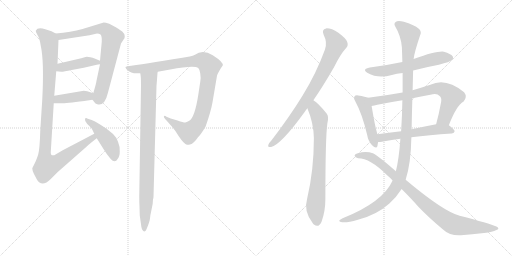
t = 0.00 s
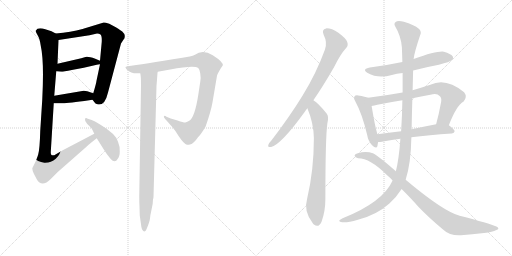
t = 2.53 s
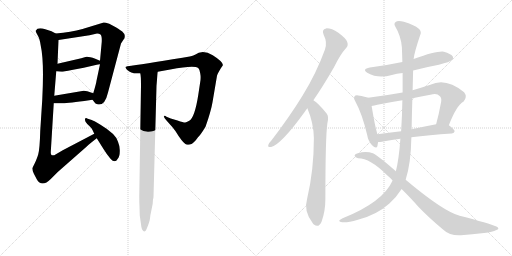
t = 5.06 s
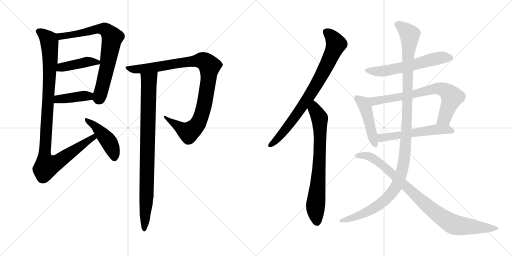
t = 7.59 s
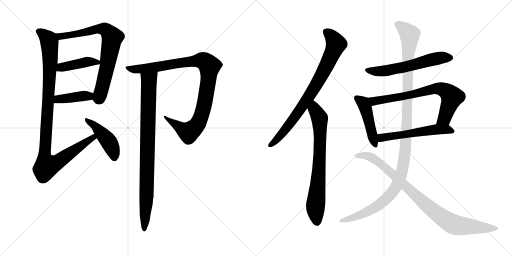
t = 10.12 s
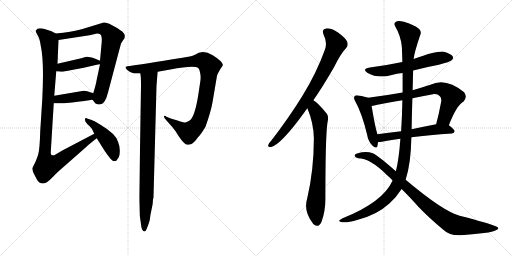
t = 12.65 s

The animated SVG that drew these frames (rendered in a browser with its animation timeline set to each time). Animation: 15 CSS @keyframes rules; one cycle of 12.65 s.

<svg version="1.1" viewBox="0 0 2048 1024" xmlns="http://www.w3.org/2000/svg">
  <g stroke="lightgray" stroke-dasharray="1,1" stroke-width="1" transform="scale(4, 4)">
    <line x1="0" y1="0" x2="256" y2="256"></line>
    <line x1="256" y1="0" x2="0" y2="256"></line>
    <line x1="128" y1="0" x2="128" y2="256"></line>
    <line x1="0" y1="128" x2="256" y2="128"></line>
    <line x1="256" y1="0" x2="512" y2="256"></line>
    <line x1="512" y1="0" x2="256" y2="256"></line>
    <line x1="384" y1="0" x2="384" y2="256"></line>
    <line x1="256" y1="128" x2="512" y2="128"></line>
  </g>
<g transform="scale(1, -1) translate(0, -850)">
   <style type="text/css">
    @keyframes keyframes0 {
      from {
       stroke: black;
       stroke-dashoffset: 753;
       stroke-width: 128;
       }
       71% {
       animation-timing-function: step-end;
       stroke: black;
       stroke-dashoffset: 0;
       stroke-width: 128;
       }
       to {
       stroke: black;
       stroke-width: 1024;
       }
       }
       #make-me-a-hanzi-animation-0 {
         animation: keyframes0 0.862793s both;
         animation-delay: 0.000000s;
         animation-timing-function: linear;
       }
    @keyframes keyframes1 {
      from {
       stroke: black;
       stroke-dashoffset: 422;
       stroke-width: 128;
       }
       58% {
       animation-timing-function: step-end;
       stroke: black;
       stroke-dashoffset: 0;
       stroke-width: 128;
       }
       to {
       stroke: black;
       stroke-width: 1024;
       }
       }
       #make-me-a-hanzi-animation-1 {
         animation: keyframes1 0.593424s both;
         animation-delay: 0.862793s;
         animation-timing-function: linear;
       }
    @keyframes keyframes2 {
      from {
       stroke: black;
       stroke-dashoffset: 403;
       stroke-width: 128;
       }
       57% {
       animation-timing-function: step-end;
       stroke: black;
       stroke-dashoffset: 0;
       stroke-width: 128;
       }
       to {
       stroke: black;
       stroke-width: 1024;
       }
       }
       #make-me-a-hanzi-animation-2 {
         animation: keyframes2 0.577962s both;
         animation-delay: 1.456217s;
         animation-timing-function: linear;
       }
    @keyframes keyframes3 {
      from {
       stroke: black;
       stroke-dashoffset: 1045;
       stroke-width: 128;
       }
       77% {
       animation-timing-function: step-end;
       stroke: black;
       stroke-dashoffset: 0;
       stroke-width: 128;
       }
       to {
       stroke: black;
       stroke-width: 1024;
       }
       }
       #make-me-a-hanzi-animation-3 {
         animation: keyframes3 1.100423s both;
         animation-delay: 2.034179s;
         animation-timing-function: linear;
       }
    @keyframes keyframes4 {
      from {
       stroke: black;
       stroke-dashoffset: 448;
       stroke-width: 128;
       }
       59% {
       animation-timing-function: step-end;
       stroke: black;
       stroke-dashoffset: 0;
       stroke-width: 128;
       }
       to {
       stroke: black;
       stroke-width: 1024;
       }
       }
       #make-me-a-hanzi-animation-4 {
         animation: keyframes4 0.614583s both;
         animation-delay: 3.134602s;
         animation-timing-function: linear;
       }
    @keyframes keyframes5 {
      from {
       stroke: black;
       stroke-dashoffset: 999;
       stroke-width: 128;
       }
       76% {
       animation-timing-function: step-end;
       stroke: black;
       stroke-dashoffset: 0;
       stroke-width: 128;
       }
       to {
       stroke: black;
       stroke-width: 1024;
       }
       }
       #make-me-a-hanzi-animation-5 {
         animation: keyframes5 1.062988s both;
         animation-delay: 3.749185s;
         animation-timing-function: linear;
       }
    @keyframes keyframes6 {
      from {
       stroke: black;
       stroke-dashoffset: 890;
       stroke-width: 128;
       }
       74% {
       animation-timing-function: step-end;
       stroke: black;
       stroke-dashoffset: 0;
       stroke-width: 128;
       }
       to {
       stroke: black;
       stroke-width: 1024;
       }
       }
       #make-me-a-hanzi-animation-6 {
         animation: keyframes6 0.974284s both;
         animation-delay: 4.812173s;
         animation-timing-function: linear;
       }
    @keyframes keyframes7 {
      from {
       stroke: black;
       stroke-dashoffset: 801;
       stroke-width: 128;
       }
       72% {
       animation-timing-function: step-end;
       stroke: black;
       stroke-dashoffset: 0;
       stroke-width: 128;
       }
       to {
       stroke: black;
       stroke-width: 1024;
       }
       }
       #make-me-a-hanzi-animation-7 {
         animation: keyframes7 0.901855s both;
         animation-delay: 5.786457s;
         animation-timing-function: linear;
       }
    @keyframes keyframes8 {
      from {
       stroke: black;
       stroke-dashoffset: 740;
       stroke-width: 128;
       }
       71% {
       animation-timing-function: step-end;
       stroke: black;
       stroke-dashoffset: 0;
       stroke-width: 128;
       }
       to {
       stroke: black;
       stroke-width: 1024;
       }
       }
       #make-me-a-hanzi-animation-8 {
         animation: keyframes8 0.852214s both;
         animation-delay: 6.688312s;
         animation-timing-function: linear;
       }
    @keyframes keyframes9 {
      from {
       stroke: black;
       stroke-dashoffset: 590;
       stroke-width: 128;
       }
       66% {
       animation-timing-function: step-end;
       stroke: black;
       stroke-dashoffset: 0;
       stroke-width: 128;
       }
       to {
       stroke: black;
       stroke-width: 1024;
       }
       }
       #make-me-a-hanzi-animation-9 {
         animation: keyframes9 0.730143s both;
         animation-delay: 7.540526s;
         animation-timing-function: linear;
       }
    @keyframes keyframes10 {
      from {
       stroke: black;
       stroke-dashoffset: 462;
       stroke-width: 128;
       }
       60% {
       animation-timing-function: step-end;
       stroke: black;
       stroke-dashoffset: 0;
       stroke-width: 128;
       }
       to {
       stroke: black;
       stroke-width: 1024;
       }
       }
       #make-me-a-hanzi-animation-10 {
         animation: keyframes10 0.625977s both;
         animation-delay: 8.270669s;
         animation-timing-function: linear;
       }
    @keyframes keyframes11 {
      from {
       stroke: black;
       stroke-dashoffset: 727;
       stroke-width: 128;
       }
       70% {
       animation-timing-function: step-end;
       stroke: black;
       stroke-dashoffset: 0;
       stroke-width: 128;
       }
       to {
       stroke: black;
       stroke-width: 1024;
       }
       }
       #make-me-a-hanzi-animation-11 {
         animation: keyframes11 0.841634s both;
         animation-delay: 8.896646s;
         animation-timing-function: linear;
       }
    @keyframes keyframes12 {
      from {
       stroke: black;
       stroke-dashoffset: 554;
       stroke-width: 128;
       }
       64% {
       animation-timing-function: step-end;
       stroke: black;
       stroke-dashoffset: 0;
       stroke-width: 128;
       }
       to {
       stroke: black;
       stroke-width: 1024;
       }
       }
       #make-me-a-hanzi-animation-12 {
         animation: keyframes12 0.700846s both;
         animation-delay: 9.738280s;
         animation-timing-function: linear;
       }
    @keyframes keyframes13 {
      from {
       stroke: black;
       stroke-dashoffset: 1199;
       stroke-width: 128;
       }
       80% {
       animation-timing-function: step-end;
       stroke: black;
       stroke-dashoffset: 0;
       stroke-width: 128;
       }
       to {
       stroke: black;
       stroke-width: 1024;
       }
       }
       #make-me-a-hanzi-animation-13 {
         animation: keyframes13 1.225749s both;
         animation-delay: 10.439126s;
         animation-timing-function: linear;
       }
    @keyframes keyframes14 {
      from {
       stroke: black;
       stroke-dashoffset: 908;
       stroke-width: 128;
       }
       75% {
       animation-timing-function: step-end;
       stroke: black;
       stroke-dashoffset: 0;
       stroke-width: 128;
       }
       to {
       stroke: black;
       stroke-width: 1024;
       }
       }
       #make-me-a-hanzi-animation-14 {
         animation: keyframes14 0.988932s both;
         animation-delay: 11.664875s;
         animation-timing-function: linear;
       }
</style>
<path d="M 370.0 451.5 L 377.0 442.5 Q 381.0 435.5 389.0 433.5 Q 419.0 424.5 432.0 480.5 L 484.0 676.5 L 495.0 693.5 Q 499.0 696.5 499.0 705.5 Q 500.0 714.5 489.0 724.5 Q 469.0 738.5 465.0 740.5 L 437.0 755.5 Q 421.0 760.5 415.0 760.5 L 330.0 734.5 Q 284.0 722.5 223.0 716.5 C 193.0 713.5 204.0 685.5 234.0 690.5 L 358.0 709.5 L 384.0 715.5 Q 395.0 716.5 402.0 712.5 Q 408.0 707.5 407.0 683.5 L 400.0 607.5 L 400.0 593.5 L 386.0 527.5 Q 385.0 517.5 373.0 477.5 C 367.0 455.5 367.0 455.5 370.0 451.5 Z" fill="lightgray"></path> 
<path d="M 225.0 565.5 L 245.0 563.5 Q 255.0 563.5 287.0 570.5 L 335.0 579.5 L 387.0 591.5 Q 391.0 593.5 400.0 593.5 C 430.0 594.5 428.0 595.5 400.0 607.5 L 381.0 615.5 Q 352.0 625.5 342.0 622.5 L 325.0 617.5 L 230.0 595.5 C 201.0 588.5 195.0 568.5 225.0 565.5 Z" fill="lightgray"></path> 
<path d="M 215.0 437.5 L 242.0 437.5 Q 243.0 434.5 337.0 446.5 L 370.0 451.5 C 400.0 455.5 401.0 468.5 373.0 477.5 L 349.0 485.5 Q 341.0 487.5 335.0 487.5 L 217.0 467.5 C 187.0 462.5 185.0 437.5 215.0 437.5 Z" fill="lightgray"></path> 
<path d="M 129.0 177.5 Q 129.0 168.5 136.0 154.5 L 147.0 133.5 Q 167.0 98.5 203.0 134.5 L 231.0 162.5 L 347.0 264.5 Q 357.0 274.5 387.0 297.5 C 411.0 316.5 404.0 329.5 377.0 315.5 L 251.0 249.5 L 217.0 229.5 Q 207.0 228.5 205.0 231.5 Q 203.0 235.5 203.0 241.5 L 215.0 437.5 L 217.0 467.5 L 225.0 565.5 L 230.0 595.5 L 234.0 690.5 C 235.0 710.5 235.0 710.5 223.0 716.5 L 206.0 725.5 L 181.0 733.5 Q 150.0 742.5 143.0 727.5 Q 142.0 723.5 150.0 710.5 Q 159.0 697.5 163.0 667.5 Q 177.0 605.5 169.0 451.5 L 161.0 327.5 Q 159.0 255.5 153.0 233.5 Q 147.0 211.5 129.0 177.5 Z" fill="lightgray"></path> 
<path d="M 387.0 297.5 L 414.0 254.5 Q 428.0 231.5 442.0 215.5 Q 460.0 195.5 471.0 215.5 Q 479.0 224.5 479.0 244.5 Q 480.0 264.5 472.0 283.5 Q 465.0 313.5 402.0 351.5 Q 372.0 369.5 367.0 370.5 L 351.0 375.5 Q 341.0 380.5 340.0 373.5 Q 338.0 365.5 349.0 354.5 Q 361.0 343.5 365.0 338.5 Q 369.0 333.5 377.0 315.5 L 387.0 297.5 Z" fill="lightgray"></path> 
<path d="M 631.0 563.5 L 681.0 572.5 Q 777.0 590.5 793.0 578.5 Q 799.0 572.5 801.0 556.5 Q 804.0 540.5 801.0 523.5 L 793.0 470.5 Q 779.0 380.5 757.0 367.5 Q 745.0 361.5 741.0 360.5 Q 737.0 359.5 710.0 368.5 L 683.0 376.5 L 666.0 383.5 Q 659.0 388.5 656.0 385.5 Q 653.0 381.5 666.0 368.5 L 690.0 341.5 Q 703.0 326.5 715.0 305.5 Q 736.0 274.5 748.0 271.5 Q 752.0 270.5 763.0 273.5 Q 768.0 274.5 783.0 289.5 L 792.0 301.5 Q 802.0 310.5 822.0 343.5 Q 844.0 405.5 850.0 441.5 L 868.0 547.5 Q 871.0 557.5 884.0 578.5 L 891.0 588.5 Q 895.0 601.5 851.0 629.5 Q 827.0 643.5 806.0 641.5 L 795.0 639.5 L 780.0 631.5 Q 777.0 629.5 759.0 624.5 L 730.0 619.5 Q 568.0 592.5 509.0 585.5 L 502.0 582.5 Q 501.0 580.5 507.0 572.5 Q 527.0 553.5 557.0 557.5 L 561.0 557.5 L 631.0 563.5 Z" fill="lightgray"></path> 
<path d="M 558.0 23.5 L 559.0 -11.5 L 564.0 -46.5 Q 565.0 -58.5 568.0 -66.5 Q 578.0 -84.5 586.0 -66.5 Q 599.0 -35.5 600.0 -22.5 Q 601.0 -10.5 606.0 11.5 Q 612.0 33.5 612.0 53.5 Q 614.0 57.5 614.0 63.5 L 626.0 507.5 L 628.0 531.5 Q 630.0 563.5 631.0 563.5 C 634.0 593.5 557.0 587.5 561.0 557.5 Q 564.0 548.5 564.0 507.5 L 557.0 64.5 Q 557.0 39.5 558.0 23.5 Z" fill="lightgray"></path> 
<path d="M 1253.5 449.5 Q 1293.5 507.5 1336.5 582.5 Q 1361.5 633.5 1384.5 658.5 Q 1394.5 668.5 1388.5 683.5 Q 1384.5 696.5 1353.5 719.5 Q 1325.5 737.5 1304.5 736.5 Q 1285.5 733.5 1294.5 711.5 Q 1310.5 680.5 1299.5 651.5 Q 1265.5 557.5 1210.5 468.5 Q 1158.5 383.5 1085.5 288.5 Q 1075.5 278.5 1073.5 271.5 Q 1069.5 259.5 1084.5 262.5 Q 1124.5 272.5 1218.5 402.5 Q 1222.5 409.5 1229.5 417.5 L 1253.5 449.5 Z" fill="lightgray"></path> 
<path d="M 1229.5 417.5 Q 1254.5 357.5 1255.5 298.5 Q 1255.5 169.5 1228.5 55.5 Q 1213.5 6.5 1250.5 -41.5 Q 1251.5 -44.5 1255.5 -47.5 Q 1274.5 -63.5 1286.5 -35.5 Q 1301.5 6.5 1301.5 54.5 Q 1301.5 301.5 1309.5 357.5 Q 1316.5 385.5 1306.5 396.5 Q 1288.5 418.5 1274.5 432.5 Q 1265.5 442.5 1253.5 449.5 C 1228.5 466.5 1218.5 445.5 1229.5 417.5 Z" fill="lightgray"></path> 
<path d="M 1652.5 568.5 Q 1701.5 581.5 1755.5 591.5 Q 1800.5 603.5 1806.5 609.5 Q 1815.5 616.5 1810.5 625.5 Q 1803.5 635.5 1775.5 643.5 Q 1748.5 647.5 1654.5 614.5 L 1609.5 602.5 Q 1548.5 589.5 1479.5 580.5 Q 1445.5 574.5 1470.5 558.5 Q 1512.5 534.5 1567.5 550.5 Q 1586.5 556.5 1610.5 558.5 L 1652.5 568.5 Z" fill="lightgray"></path> 
<path d="M 1472.5 459.5 Q 1462.5 463.5 1432.5 468.5 Q 1420.5 469.5 1418.5 465.5 Q 1412.5 459.5 1421.5 444.5 Q 1448.5 395.5 1468.5 311.5 Q 1472.5 286.5 1487.5 270.5 Q 1505.5 251.5 1509.5 265.5 Q 1510.5 272.5 1512.5 282.5 L 1509.5 313.5 Q 1499.5 346.5 1486.5 426.5 C 1481.5 456.5 1481.5 456.5 1472.5 459.5 Z" fill="lightgray"></path> 
<path d="M 1795.5 349.5 Q 1825.5 428.5 1854.5 444.5 Q 1870.5 463.5 1856.5 481.5 Q 1783.5 541.5 1721.5 511.5 Q 1684.5 499.5 1650.5 489.5 L 1610.5 480.5 Q 1543.5 468.5 1472.5 459.5 C 1442.5 455.5 1457.5 421.5 1486.5 426.5 Q 1496.5 427.5 1509.5 431.5 Q 1558.5 441.5 1609.5 449.5 L 1649.5 457.5 Q 1683.5 464.5 1721.5 471.5 Q 1748.5 478.5 1758.5 466.5 Q 1767.5 459.5 1764.5 442.5 Q 1755.5 393.5 1744.5 353.5 C 1736.5 324.5 1784.5 321.5 1795.5 349.5 Z" fill="lightgray"></path> 
<path d="M 1645.5 301.5 Q 1714.5 310.5 1807.5 316.5 Q 1817.5 317.5 1818.5 325.5 Q 1818.5 332.5 1795.5 349.5 C 1781.5 360.5 1773.5 359.5 1744.5 353.5 Q 1692.5 343.5 1646.5 333.5 L 1604.5 325.5 Q 1553.5 319.5 1509.5 313.5 C 1479.5 309.5 1482.5 281.5 1512.5 282.5 Q 1519.5 282.5 1527.5 283.5 Q 1557.5 290.5 1601.5 295.5 L 1645.5 301.5 Z" fill="lightgray"></path> 
<path d="M 1622.5 131.5 Q 1643.5 194.5 1645.5 301.5 L 1646.5 333.5 Q 1647.5 397.5 1649.5 457.5 L 1650.5 489.5 Q 1651.5 529.5 1652.5 568.5 L 1654.5 614.5 Q 1657.5 641.5 1680.5 709.5 Q 1687.5 722.5 1676.5 734.5 Q 1654.5 752.5 1615.5 763.5 Q 1590.5 769.5 1582.5 762.5 Q 1573.5 755.5 1581.5 743.5 Q 1603.5 707.5 1607.5 661.5 Q 1608.5 633.5 1609.5 602.5 L 1610.5 558.5 Q 1610.5 519.5 1610.5 480.5 L 1609.5 449.5 Q 1608.5 388.5 1604.5 325.5 L 1601.5 295.5 Q 1595.5 211.5 1583.5 165.5 L 1570.5 128.5 Q 1531.5 41.5 1370.5 -22.5 Q 1357.5 -28.5 1356.5 -32.5 Q 1357.5 -36.5 1368.5 -38.5 Q 1387.5 -41.5 1431.5 -28.5 Q 1506.5 -9.5 1557.5 36.5 Q 1585.5 61.5 1606.5 94.5 L 1622.5 131.5 Z" fill="lightgray"></path> 
<path d="M 1606.5 94.5 Q 1646.5 54.5 1673.5 23.5 Q 1716.5 -21.5 1774.5 -69.5 Q 1799.5 -93.5 1844.5 -90.5 Q 1887.5 -86.5 1936.5 -81.5 Q 1972.5 -77.5 1983.5 -70.5 Q 2002.5 -64.5 1985.5 -55.5 Q 1958.5 -43.5 1838.5 -12.5 Q 1772.5 5.5 1622.5 131.5 L 1583.5 165.5 Q 1504.5 234.5 1491.5 237.5 Q 1463.5 246.5 1431.5 237.5 Q 1418.5 234.5 1418.5 227.5 Q 1419.5 220.5 1432.5 217.5 Q 1480.5 217.5 1547.5 150.5 Q 1559.5 140.5 1570.5 128.5 L 1606.5 94.5 Z" fill="lightgray"></path> 
      <clipPath id="make-me-a-hanzi-clip-0">
      <path d="M 370.0 451.5 L 377.0 442.5 Q 381.0 435.5 389.0 433.5 Q 419.0 424.5 432.0 480.5 L 484.0 676.5 L 495.0 693.5 Q 499.0 696.5 499.0 705.5 Q 500.0 714.5 489.0 724.5 Q 469.0 738.5 465.0 740.5 L 437.0 755.5 Q 421.0 760.5 415.0 760.5 L 330.0 734.5 Q 284.0 722.5 223.0 716.5 C 193.0 713.5 204.0 685.5 234.0 690.5 L 358.0 709.5 L 384.0 715.5 Q 395.0 716.5 402.0 712.5 Q 408.0 707.5 407.0 683.5 L 400.0 607.5 L 400.0 593.5 L 386.0 527.5 Q 385.0 517.5 373.0 477.5 C 367.0 455.5 367.0 455.5 370.0 451.5 Z" fill="lightgray"></path>
      </clipPath>
      <path clip-path="url(#make-me-a-hanzi-clip-0)" d="M 232.0 712.5 L 242.0 704.5 L 286.0 710.5 L 399.0 735.5 L 423.0 731.5 L 449.0 700.5 L 430.0 586.5 L 403.0 476.5 L 397.0 459.5 L 385.0 456.5 " fill="none" id="make-me-a-hanzi-animation-0" stroke-dasharray="625 1250" stroke-linecap="round"></path>

      <clipPath id="make-me-a-hanzi-clip-1">
      <path d="M 225.0 565.5 L 245.0 563.5 Q 255.0 563.5 287.0 570.5 L 335.0 579.5 L 387.0 591.5 Q 391.0 593.5 400.0 593.5 C 430.0 594.5 428.0 595.5 400.0 607.5 L 381.0 615.5 Q 352.0 625.5 342.0 622.5 L 325.0 617.5 L 230.0 595.5 C 201.0 588.5 195.0 568.5 225.0 565.5 Z" fill="lightgray"></path>
      </clipPath>
      <path clip-path="url(#make-me-a-hanzi-clip-1)" d="M 231.0 572.5 L 245.0 581.5 L 343.0 602.5 L 392.0 600.5 " fill="none" id="make-me-a-hanzi-animation-1" stroke-dasharray="294 588" stroke-linecap="round"></path>

      <clipPath id="make-me-a-hanzi-clip-2">
      <path d="M 215.0 437.5 L 242.0 437.5 Q 243.0 434.5 337.0 446.5 L 370.0 451.5 C 400.0 455.5 401.0 468.5 373.0 477.5 L 349.0 485.5 Q 341.0 487.5 335.0 487.5 L 217.0 467.5 C 187.0 462.5 185.0 437.5 215.0 437.5 Z" fill="lightgray"></path>
      </clipPath>
      <path clip-path="url(#make-me-a-hanzi-clip-2)" d="M 222.0 444.5 L 242.0 455.5 L 355.0 465.5 L 364.0 471.5 " fill="none" id="make-me-a-hanzi-animation-2" stroke-dasharray="275 550" stroke-linecap="round"></path>

      <clipPath id="make-me-a-hanzi-clip-3">
      <path d="M 129.0 177.5 Q 129.0 168.5 136.0 154.5 L 147.0 133.5 Q 167.0 98.5 203.0 134.5 L 231.0 162.5 L 347.0 264.5 Q 357.0 274.5 387.0 297.5 C 411.0 316.5 404.0 329.5 377.0 315.5 L 251.0 249.5 L 217.0 229.5 Q 207.0 228.5 205.0 231.5 Q 203.0 235.5 203.0 241.5 L 215.0 437.5 L 217.0 467.5 L 225.0 565.5 L 230.0 595.5 L 234.0 690.5 C 235.0 710.5 235.0 710.5 223.0 716.5 L 206.0 725.5 L 181.0 733.5 Q 150.0 742.5 143.0 727.5 Q 142.0 723.5 150.0 710.5 Q 159.0 697.5 163.0 667.5 Q 177.0 605.5 169.0 451.5 L 161.0 327.5 Q 159.0 255.5 153.0 233.5 Q 147.0 211.5 129.0 177.5 Z" fill="lightgray"></path>
      </clipPath>
      <path clip-path="url(#make-me-a-hanzi-clip-3)" d="M 152.0 726.5 L 195.0 691.5 L 199.0 668.5 L 201.0 604.5 L 178.0 218.5 L 187.0 186.5 L 228.0 200.5 L 372.0 299.5 L 372.0 307.5 " fill="none" id="make-me-a-hanzi-animation-3" stroke-dasharray="917 1834" stroke-linecap="round"></path>

      <clipPath id="make-me-a-hanzi-clip-4">
      <path d="M 387.0 297.5 L 414.0 254.5 Q 428.0 231.5 442.0 215.5 Q 460.0 195.5 471.0 215.5 Q 479.0 224.5 479.0 244.5 Q 480.0 264.5 472.0 283.5 Q 465.0 313.5 402.0 351.5 Q 372.0 369.5 367.0 370.5 L 351.0 375.5 Q 341.0 380.5 340.0 373.5 Q 338.0 365.5 349.0 354.5 Q 361.0 343.5 365.0 338.5 Q 369.0 333.5 377.0 315.5 L 387.0 297.5 Z" fill="lightgray"></path>
      </clipPath>
      <path clip-path="url(#make-me-a-hanzi-clip-4)" d="M 346.0 369.5 L 385.0 342.5 L 429.0 292.5 L 448.0 258.5 L 457.0 220.5 " fill="none" id="make-me-a-hanzi-animation-4" stroke-dasharray="320 640" stroke-linecap="round"></path>

      <clipPath id="make-me-a-hanzi-clip-5">
      <path d="M 631.0 563.5 L 681.0 572.5 Q 777.0 590.5 793.0 578.5 Q 799.0 572.5 801.0 556.5 Q 804.0 540.5 801.0 523.5 L 793.0 470.5 Q 779.0 380.5 757.0 367.5 Q 745.0 361.5 741.0 360.5 Q 737.0 359.5 710.0 368.5 L 683.0 376.5 L 666.0 383.5 Q 659.0 388.5 656.0 385.5 Q 653.0 381.5 666.0 368.5 L 690.0 341.5 Q 703.0 326.5 715.0 305.5 Q 736.0 274.5 748.0 271.5 Q 752.0 270.5 763.0 273.5 Q 768.0 274.5 783.0 289.5 L 792.0 301.5 Q 802.0 310.5 822.0 343.5 Q 844.0 405.5 850.0 441.5 L 868.0 547.5 Q 871.0 557.5 884.0 578.5 L 891.0 588.5 Q 895.0 601.5 851.0 629.5 Q 827.0 643.5 806.0 641.5 L 795.0 639.5 L 780.0 631.5 Q 777.0 629.5 759.0 624.5 L 730.0 619.5 Q 568.0 592.5 509.0 585.5 L 502.0 582.5 Q 501.0 580.5 507.0 572.5 Q 527.0 553.5 557.0 557.5 L 561.0 557.5 L 631.0 563.5 Z" fill="lightgray"></path>
      </clipPath>
      <path clip-path="url(#make-me-a-hanzi-clip-5)" d="M 508.0 579.5 L 539.0 572.5 L 567.0 574.5 L 797.0 608.5 L 819.0 604.5 L 838.0 586.5 L 815.0 419.5 L 795.0 362.5 L 780.0 341.5 L 754.0 320.5 L 664.0 376.5 L 661.0 383.5 " fill="none" id="make-me-a-hanzi-animation-5" stroke-dasharray="871 1742" stroke-linecap="round"></path>

      <clipPath id="make-me-a-hanzi-clip-6">
      <path d="M 558.0 23.5 L 559.0 -11.5 L 564.0 -46.5 Q 565.0 -58.5 568.0 -66.5 Q 578.0 -84.5 586.0 -66.5 Q 599.0 -35.5 600.0 -22.5 Q 601.0 -10.5 606.0 11.5 Q 612.0 33.5 612.0 53.5 Q 614.0 57.5 614.0 63.5 L 626.0 507.5 L 628.0 531.5 Q 630.0 563.5 631.0 563.5 C 634.0 593.5 557.0 587.5 561.0 557.5 Q 564.0 548.5 564.0 507.5 L 557.0 64.5 Q 557.0 39.5 558.0 23.5 Z" fill="lightgray"></path>
      </clipPath>
      <path clip-path="url(#make-me-a-hanzi-clip-6)" d="M 568.0 555.5 L 596.0 528.5 L 586.0 64.5 L 577.0 -66.5 " fill="none" id="make-me-a-hanzi-animation-6" stroke-dasharray="762 1524" stroke-linecap="round"></path>

      <clipPath id="make-me-a-hanzi-clip-7">
      <path d="M 1253.5 449.5 Q 1293.5 507.5 1336.5 582.5 Q 1361.5 633.5 1384.5 658.5 Q 1394.5 668.5 1388.5 683.5 Q 1384.5 696.5 1353.5 719.5 Q 1325.5 737.5 1304.5 736.5 Q 1285.5 733.5 1294.5 711.5 Q 1310.5 680.5 1299.5 651.5 Q 1265.5 557.5 1210.5 468.5 Q 1158.5 383.5 1085.5 288.5 Q 1075.5 278.5 1073.5 271.5 Q 1069.5 259.5 1084.5 262.5 Q 1124.5 272.5 1218.5 402.5 Q 1222.5 409.5 1229.5 417.5 L 1253.5 449.5 Z" fill="lightgray"></path>
      </clipPath>
      <path clip-path="url(#make-me-a-hanzi-clip-7)" d="M 1305.5 721.5 L 1323.5 707.5 L 1343.5 672.5 L 1299.5 574.5 L 1246.5 480.5 L 1170.5 368.5 L 1109.5 294.5 L 1082.5 271.5 " fill="none" id="make-me-a-hanzi-animation-7" stroke-dasharray="673 1346" stroke-linecap="round"></path>

      <clipPath id="make-me-a-hanzi-clip-8">
      <path d="M 1229.5 417.5 Q 1254.5 357.5 1255.5 298.5 Q 1255.5 169.5 1228.5 55.5 Q 1213.5 6.5 1250.5 -41.5 Q 1251.5 -44.5 1255.5 -47.5 Q 1274.5 -63.5 1286.5 -35.5 Q 1301.5 6.5 1301.5 54.5 Q 1301.5 301.5 1309.5 357.5 Q 1316.5 385.5 1306.5 396.5 Q 1288.5 418.5 1274.5 432.5 Q 1265.5 442.5 1253.5 449.5 C 1228.5 466.5 1218.5 445.5 1229.5 417.5 Z" fill="lightgray"></path>
      </clipPath>
      <path clip-path="url(#make-me-a-hanzi-clip-8)" d="M 1255.5 439.5 L 1259.5 411.5 L 1278.5 377.5 L 1280.5 332.5 L 1274.5 139.5 L 1261.5 14.5 L 1267.5 -38.5 " fill="none" id="make-me-a-hanzi-animation-8" stroke-dasharray="612 1224" stroke-linecap="round"></path>

      <clipPath id="make-me-a-hanzi-clip-9">
      <path d="M 1652.5 568.5 Q 1701.5 581.5 1755.5 591.5 Q 1800.5 603.5 1806.5 609.5 Q 1815.5 616.5 1810.5 625.5 Q 1803.5 635.5 1775.5 643.5 Q 1748.5 647.5 1654.5 614.5 L 1609.5 602.5 Q 1548.5 589.5 1479.5 580.5 Q 1445.5 574.5 1470.5 558.5 Q 1512.5 534.5 1567.5 550.5 Q 1586.5 556.5 1610.5 558.5 L 1652.5 568.5 Z" fill="lightgray"></path>
      </clipPath>
      <path clip-path="url(#make-me-a-hanzi-clip-9)" d="M 1472.5 570.5 L 1541.5 566.5 L 1764.5 619.5 L 1800.5 619.5 " fill="none" id="make-me-a-hanzi-animation-9" stroke-dasharray="462 924" stroke-linecap="round"></path>

      <clipPath id="make-me-a-hanzi-clip-10">
      <path d="M 1472.5 459.5 Q 1462.5 463.5 1432.5 468.5 Q 1420.5 469.5 1418.5 465.5 Q 1412.5 459.5 1421.5 444.5 Q 1448.5 395.5 1468.5 311.5 Q 1472.5 286.5 1487.5 270.5 Q 1505.5 251.5 1509.5 265.5 Q 1510.5 272.5 1512.5 282.5 L 1509.5 313.5 Q 1499.5 346.5 1486.5 426.5 C 1481.5 456.5 1481.5 456.5 1472.5 459.5 Z" fill="lightgray"></path>
      </clipPath>
      <path clip-path="url(#make-me-a-hanzi-clip-10)" d="M 1427.5 458.5 L 1456.5 433.5 L 1499.5 271.5 " fill="none" id="make-me-a-hanzi-animation-10" stroke-dasharray="334 668" stroke-linecap="round"></path>

      <clipPath id="make-me-a-hanzi-clip-11">
      <path d="M 1795.5 349.5 Q 1825.5 428.5 1854.5 444.5 Q 1870.5 463.5 1856.5 481.5 Q 1783.5 541.5 1721.5 511.5 Q 1684.5 499.5 1650.5 489.5 L 1610.5 480.5 Q 1543.5 468.5 1472.5 459.5 C 1442.5 455.5 1457.5 421.5 1486.5 426.5 Q 1496.5 427.5 1509.5 431.5 Q 1558.5 441.5 1609.5 449.5 L 1649.5 457.5 Q 1683.5 464.5 1721.5 471.5 Q 1748.5 478.5 1758.5 466.5 Q 1767.5 459.5 1764.5 442.5 Q 1755.5 393.5 1744.5 353.5 C 1736.5 324.5 1784.5 321.5 1795.5 349.5 Z" fill="lightgray"></path>
      </clipPath>
      <path clip-path="url(#make-me-a-hanzi-clip-11)" d="M 1480.5 456.5 L 1499.5 446.5 L 1613.5 464.5 L 1735.5 495.5 L 1758.5 496.5 L 1779.5 489.5 L 1808.5 462.5 L 1778.5 377.5 L 1751.5 358.5 " fill="none" id="make-me-a-hanzi-animation-11" stroke-dasharray="599 1198" stroke-linecap="round"></path>

      <clipPath id="make-me-a-hanzi-clip-12">
      <path d="M 1645.5 301.5 Q 1714.5 310.5 1807.5 316.5 Q 1817.5 317.5 1818.5 325.5 Q 1818.5 332.5 1795.5 349.5 C 1781.5 360.5 1773.5 359.5 1744.5 353.5 Q 1692.5 343.5 1646.5 333.5 L 1604.5 325.5 Q 1553.5 319.5 1509.5 313.5 C 1479.5 309.5 1482.5 281.5 1512.5 282.5 Q 1519.5 282.5 1527.5 283.5 Q 1557.5 290.5 1601.5 295.5 L 1645.5 301.5 Z" fill="lightgray"></path>
      </clipPath>
      <path clip-path="url(#make-me-a-hanzi-clip-12)" d="M 1519.5 290.5 L 1533.5 301.5 L 1740.5 332.5 L 1787.5 333.5 L 1809.5 325.5 " fill="none" id="make-me-a-hanzi-animation-12" stroke-dasharray="426 852" stroke-linecap="round"></path>

      <clipPath id="make-me-a-hanzi-clip-13">
      <path d="M 1622.5 131.5 Q 1643.5 194.5 1645.5 301.5 L 1646.5 333.5 Q 1647.5 397.5 1649.5 457.5 L 1650.5 489.5 Q 1651.5 529.5 1652.5 568.5 L 1654.5 614.5 Q 1657.5 641.5 1680.5 709.5 Q 1687.5 722.5 1676.5 734.5 Q 1654.5 752.5 1615.5 763.5 Q 1590.5 769.5 1582.5 762.5 Q 1573.5 755.5 1581.5 743.5 Q 1603.5 707.5 1607.5 661.5 Q 1608.5 633.5 1609.5 602.5 L 1610.5 558.5 Q 1610.5 519.5 1610.5 480.5 L 1609.5 449.5 Q 1608.5 388.5 1604.5 325.5 L 1601.5 295.5 Q 1595.5 211.5 1583.5 165.5 L 1570.5 128.5 Q 1531.5 41.5 1370.5 -22.5 Q 1357.5 -28.5 1356.5 -32.5 Q 1357.5 -36.5 1368.5 -38.5 Q 1387.5 -41.5 1431.5 -28.5 Q 1506.5 -9.5 1557.5 36.5 Q 1585.5 61.5 1606.5 94.5 L 1622.5 131.5 Z" fill="lightgray"></path>
      </clipPath>
      <path clip-path="url(#make-me-a-hanzi-clip-13)" d="M 1590.5 752.5 L 1625.5 726.5 L 1638.5 708.5 L 1631.5 626.5 L 1623.5 274.5 L 1605.5 155.5 L 1574.5 88.5 L 1526.5 38.5 L 1435.5 -12.5 L 1363.5 -34.5 " fill="none" id="make-me-a-hanzi-animation-13" stroke-dasharray="1071 2142" stroke-linecap="round"></path>

      <clipPath id="make-me-a-hanzi-clip-14">
      <path d="M 1606.5 94.5 Q 1646.5 54.5 1673.5 23.5 Q 1716.5 -21.5 1774.5 -69.5 Q 1799.5 -93.5 1844.5 -90.5 Q 1887.5 -86.5 1936.5 -81.5 Q 1972.5 -77.5 1983.5 -70.5 Q 2002.5 -64.5 1985.5 -55.5 Q 1958.5 -43.5 1838.5 -12.5 Q 1772.5 5.5 1622.5 131.5 L 1583.5 165.5 Q 1504.5 234.5 1491.5 237.5 Q 1463.5 246.5 1431.5 237.5 Q 1418.5 234.5 1418.5 227.5 Q 1419.5 220.5 1432.5 217.5 Q 1480.5 217.5 1547.5 150.5 Q 1559.5 140.5 1570.5 128.5 L 1606.5 94.5 Z" fill="lightgray"></path>
      </clipPath>
      <path clip-path="url(#make-me-a-hanzi-clip-14)" d="M 1425.5 227.5 L 1468.5 226.5 L 1517.5 200.5 L 1729.5 9.5 L 1811.5 -46.5 L 1979.5 -62.5 " fill="none" id="make-me-a-hanzi-animation-14" stroke-dasharray="780 1560" stroke-linecap="round"></path>

</g>
</svg>
